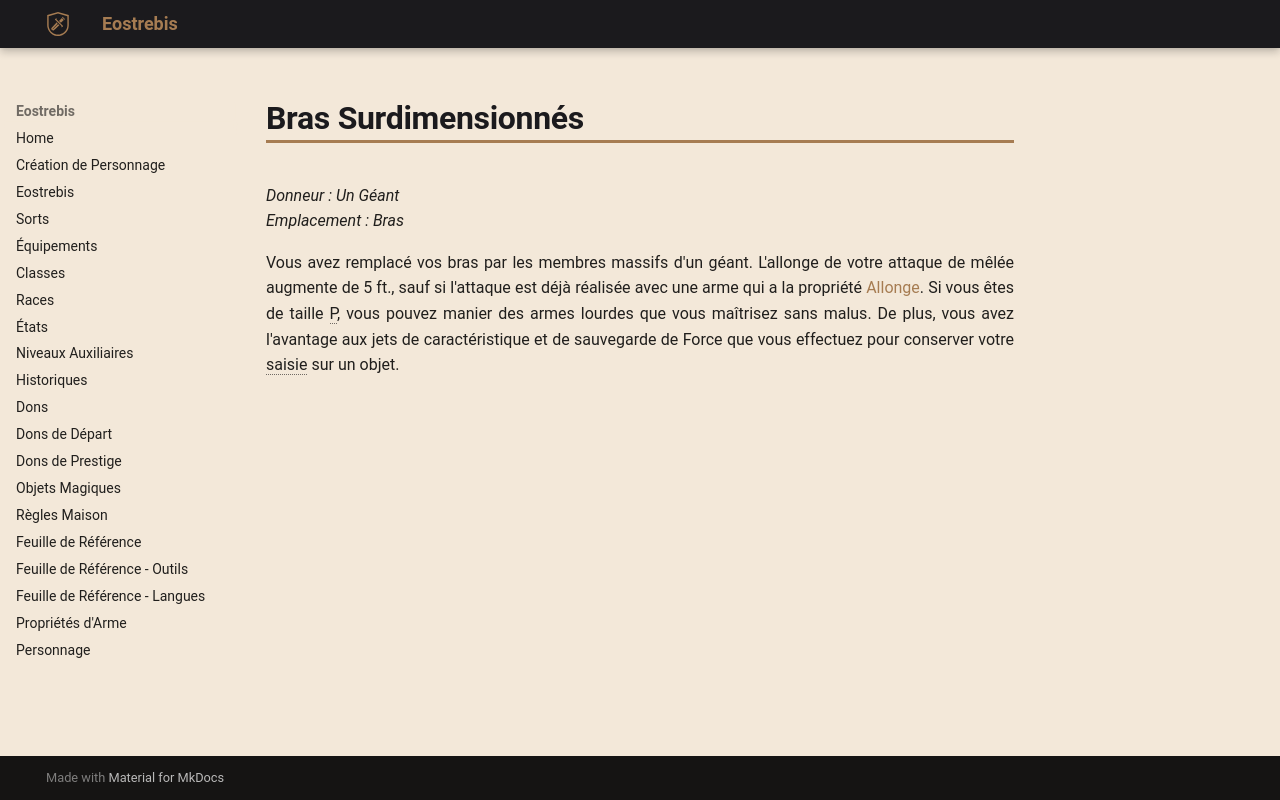

repository: Eostrebis/5e.VF · page: classes/Alchimiste/Greffes Monstrueuses/Bras Surdimensionnés/index.html · generator: mkdocs

---
donneur: Un Géant
emplacement: Bras
writing_status: finished
---
Vous avez remplacé vos bras par les membres massifs d'un géant. L'allonge de votre attaque de mêlée augmente de 5 ft., sauf si l'attaque est déjà réalisée avec une arme qui a la propriété [[Propriétés d'Arme#Allonge|Allonge]]. Si vous êtes de taille P, vous pouvez manier des armes lourdes que vous maîtrisez sans malus. De plus, vous avez l'avantage aux jets de caractéristique et de sauvegarde de Force que vous effectuez pour conserver votre saisie sur un objet.
